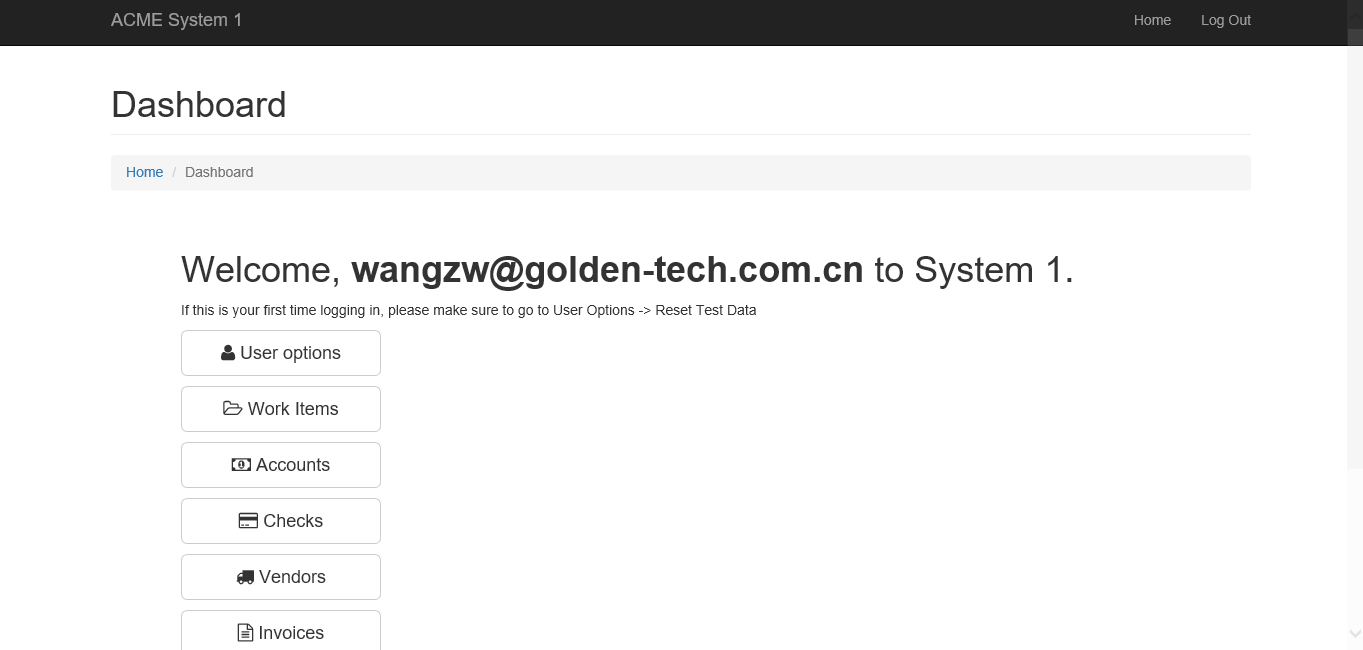
Workflow: System_NavigateTo_WorkItem

Step 1: Attach Browser  ACME' in window 'ACME System 1 - Dashboard'

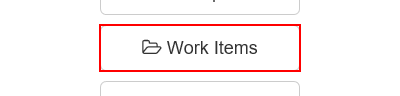
Step 2: click on the button 'Work Items'